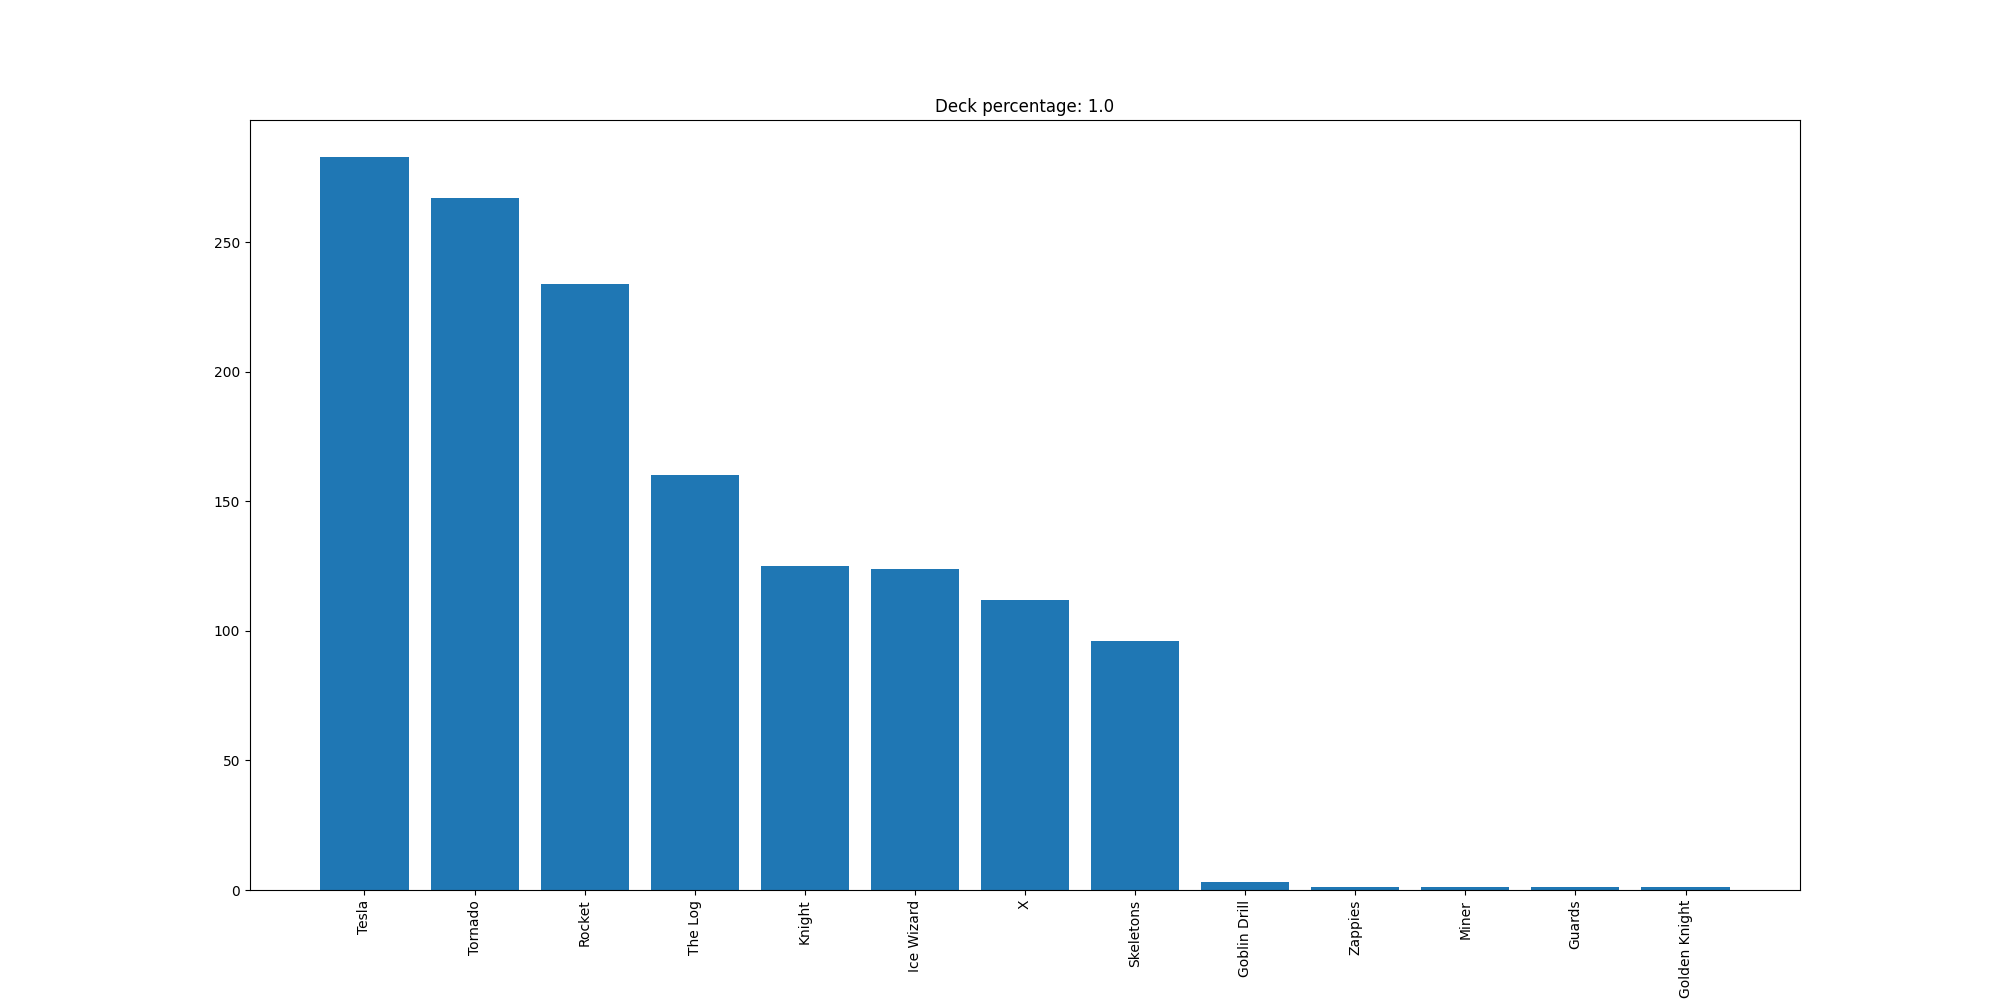

The file beside this chart, header and first rows:
Tesla, 283
Tornado, 267
Rocket, 234
The Log, 160
Knight, 125
Ice Wizard, 124
X, 112
Skeletons, 96
Goblin Drill, 3
Zappies, 1
Miner, 1
Guards, 1
Golden Knight, 1
